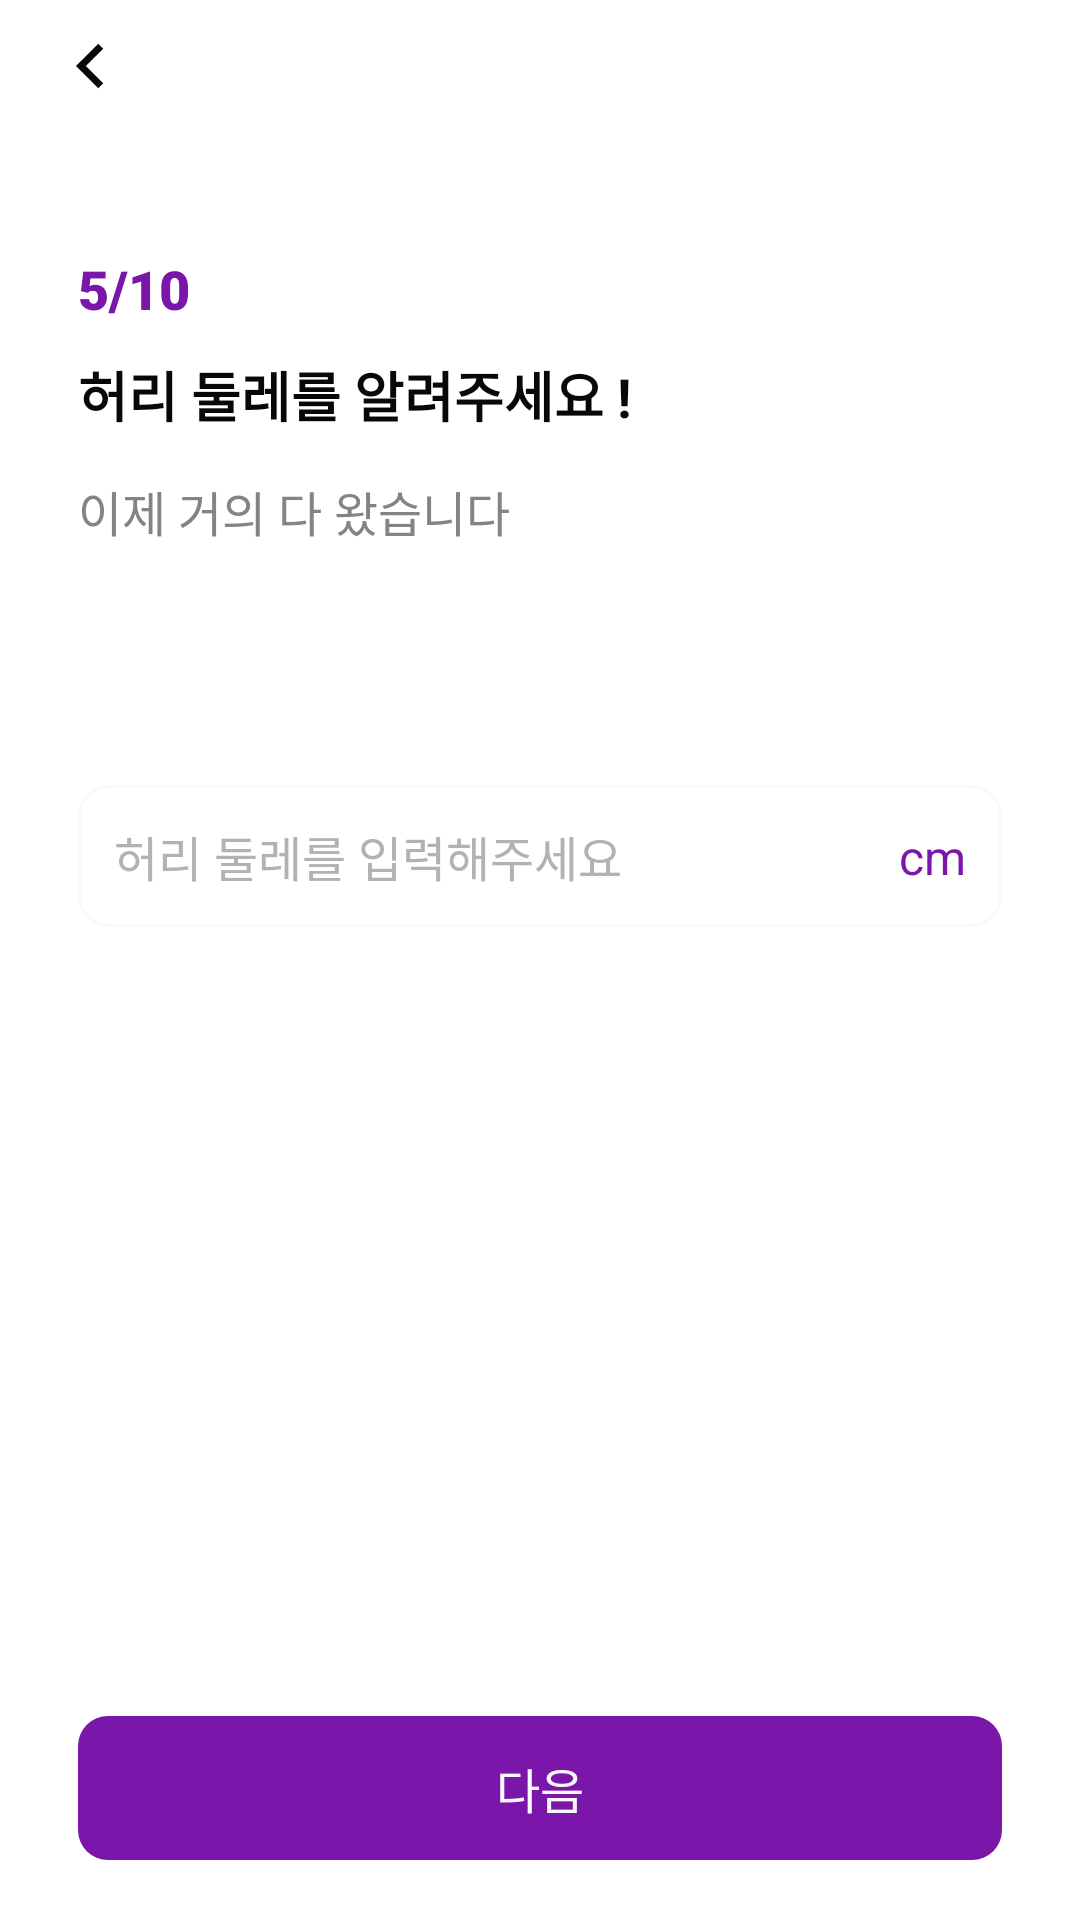

This screen was rendered from an Android layout file. Write that file and the resources it references.
<!-- AndroidManifest.xml: application theme Theme.HiFitAndroid -->
<!-- res/layout/fragment_survey_step5.xml -->
<?xml version="1.0" encoding="utf-8"?>
<layout xmlns:android="http://schemas.android.com/apk/res/android"
    xmlns:app="http://schemas.android.com/apk/res-auto"
    xmlns:tools="http://schemas.android.com/tools"
    tools:context=".ui.fragment.survey.SurveyStep5Fragment">

    <androidx.constraintlayout.widget.ConstraintLayout
        android:layout_width="match_parent"
        android:layout_height="match_parent"
        android:background="@color/white">

        <androidx.appcompat.widget.AppCompatImageView
            android:id="@+id/survey_step5_img_back"
            android:layout_width="28dp"
            android:layout_height="28dp"
            android:layout_marginHorizontal="16dp"
            android:layout_marginTop="8dp"
            android:src="@drawable/ic_arrow"
            app:layout_constraintStart_toStartOf="parent"
            app:layout_constraintTop_toTopOf="parent" />

        <TextView
            android:id="@+id/survey_step5_txt_progress"
            android:layout_width="wrap_content"
            android:layout_height="wrap_content"
            android:layout_marginHorizontal="26dp"
            android:layout_marginTop="48dp"
            android:fontFamily="sans-serif-black"
            android:text="5/10"
            android:textColor="@color/violet4"
            android:textSize="18sp"
            app:layout_constraintStart_toStartOf="parent"
            app:layout_constraintTop_toBottomOf="@+id/survey_step5_img_back" />

        <TextView
            android:id="@+id/survey_step5_txt_title"
            android:layout_width="wrap_content"
            android:layout_height="wrap_content"
            android:layout_marginTop="10dp"
            android:text="@string/survey_step5_title"
            android:textColor="@color/gray4"
            android:textSize="18sp"
            android:textStyle="bold"
            app:layout_constraintStart_toStartOf="@+id/survey_step5_txt_progress"
            app:layout_constraintTop_toBottomOf="@+id/survey_step5_txt_progress" />

        <TextView
            android:id="@+id/textView2"
            android:layout_width="wrap_content"
            android:layout_height="wrap_content"
            android:layout_marginTop="14dp"
            android:text="@string/survey_step5_content"
            android:textColor="@color/gray6"
            android:textSize="16sp"
            app:layout_constraintStart_toStartOf="@+id/survey_step5_txt_title"
            app:layout_constraintTop_toBottomOf="@+id/survey_step5_txt_title" />

        <TextView
            android:layout_width="wrap_content"
            android:layout_height="wrap_content"
            android:layout_marginEnd="12dp"
            android:text="cm"
            android:textSize="16sp"
            android:textColor="@color/violet4"
            app:layout_constraintBottom_toBottomOf="@+id/survey_step5_edit"
            app:layout_constraintEnd_toEndOf="@+id/survey_step5_edit"
            app:layout_constraintTop_toTopOf="@+id/survey_step5_edit" />

        <androidx.appcompat.widget.AppCompatEditText
            android:id="@+id/survey_step5_edit"
            android:layout_width="0dp"
            android:layout_height="wrap_content"
            android:layout_marginHorizontal="26dp"
            android:layout_marginTop="60dp"
            android:maxLength="3"
            android:background="@drawable/background_stroke_gray7"
            android:hint="@string/survey_step5_hint"
            android:padding="12dp"
            android:inputType="number"
            android:textColor="@color/gray4"
            android:textColorHint="@color/gray"
            android:textSize="16sp"
            app:layout_constraintEnd_toEndOf="parent"
            app:layout_constraintStart_toStartOf="parent"
            app:layout_constraintTop_toBottomOf="@+id/textView2" />

        <androidx.appcompat.widget.AppCompatButton
            android:id="@+id/survey_step5_btn_continue"
            android:layout_width="0dp"
            android:layout_height="wrap_content"
            android:layout_marginHorizontal="26dp"
            android:layout_marginBottom="20dp"
            android:background="@drawable/background_radius_10dp_solid_violet4"
            android:gravity="center"
            style="?android:attr/borderlessButtonStyle"
            android:paddingVertical="12dp"
            android:text="@string/survey_continue"
            android:textColor="@color/gray5"
            android:textSize="16sp"
            app:layout_constraintBottom_toBottomOf="parent"
            app:layout_constraintEnd_toEndOf="parent"
            app:layout_constraintStart_toStartOf="parent" />


    </androidx.constraintlayout.widget.ConstraintLayout>
</layout>
<!-- resources referenced by this layout -->
<resources>
  <color name="gray">#b2b2b2</color>
  <color name="gray4">#090808</color>
  <color name="gray5">#F9F8FA</color>
  <color name="gray6">#848484</color>
  <color name="violet4">#7A16A9</color>
  <color name="white">#FFFFFFFF</color>
  <!-- drawable background_radius_10dp_solid_violet4 (drawable) -->
  <?xml version="1.0" encoding="utf-8"?>
  <shape xmlns:android="http://schemas.android.com/apk/res/android">
      <corners android:radius="10dp"/>
      <solid android:color="@color/violet4"/>
  </shape>
  <!-- drawable background_stroke_gray7 (drawable) -->
  <?xml version="1.0" encoding="utf-8"?>
  <shape xmlns:android="http://schemas.android.com/apk/res/android">
      <corners android:radius="10dp"/>
      <stroke android:width="1dp" android:color="@color/gray7" />
  </shape>
  <!-- drawable ic_arrow (drawable) -->
  <vector xmlns:android="http://schemas.android.com/apk/res/android"
      android:width="28dp"
      android:height="28dp"
      android:viewportWidth="28"
      android:viewportHeight="28">
    <path
        android:pathData="M12.633,14.001L18.408,19.775L16.758,21.425L9.333,14.001L16.758,6.576L18.408,8.226L12.633,14.001Z"
        android:fillColor="#090808"/>
  </vector>
  <string name="survey_continue">다음</string>
  <string name="survey_step5_content">이제 거의 다 왔습니다\n</string>
  <string name="survey_step5_hint">허리 둘레를 입력해주세요</string>
  <string name="survey_step5_title">허리 둘레를 알려주세요 !</string>
  <style name="Theme.HiFitAndroid" parent="Base.Theme.HiFitAndroid" />
  <color name="gray7">#F9F9F9</color>
  <style name="Base.Theme.HiFitAndroid" parent="Theme.Material3.DayNight.NoActionBar">
          
          <item name="colorPrimary">@color/violet</item>
          <item name="android:statusBarColor">@color/violet</item>
          <item name="android:windowLightStatusBar">true</item>
          <item name="android:windowBackground">@color/white</item>
      </style>
  <color name="violet">#B981D1</color>
</resources>
